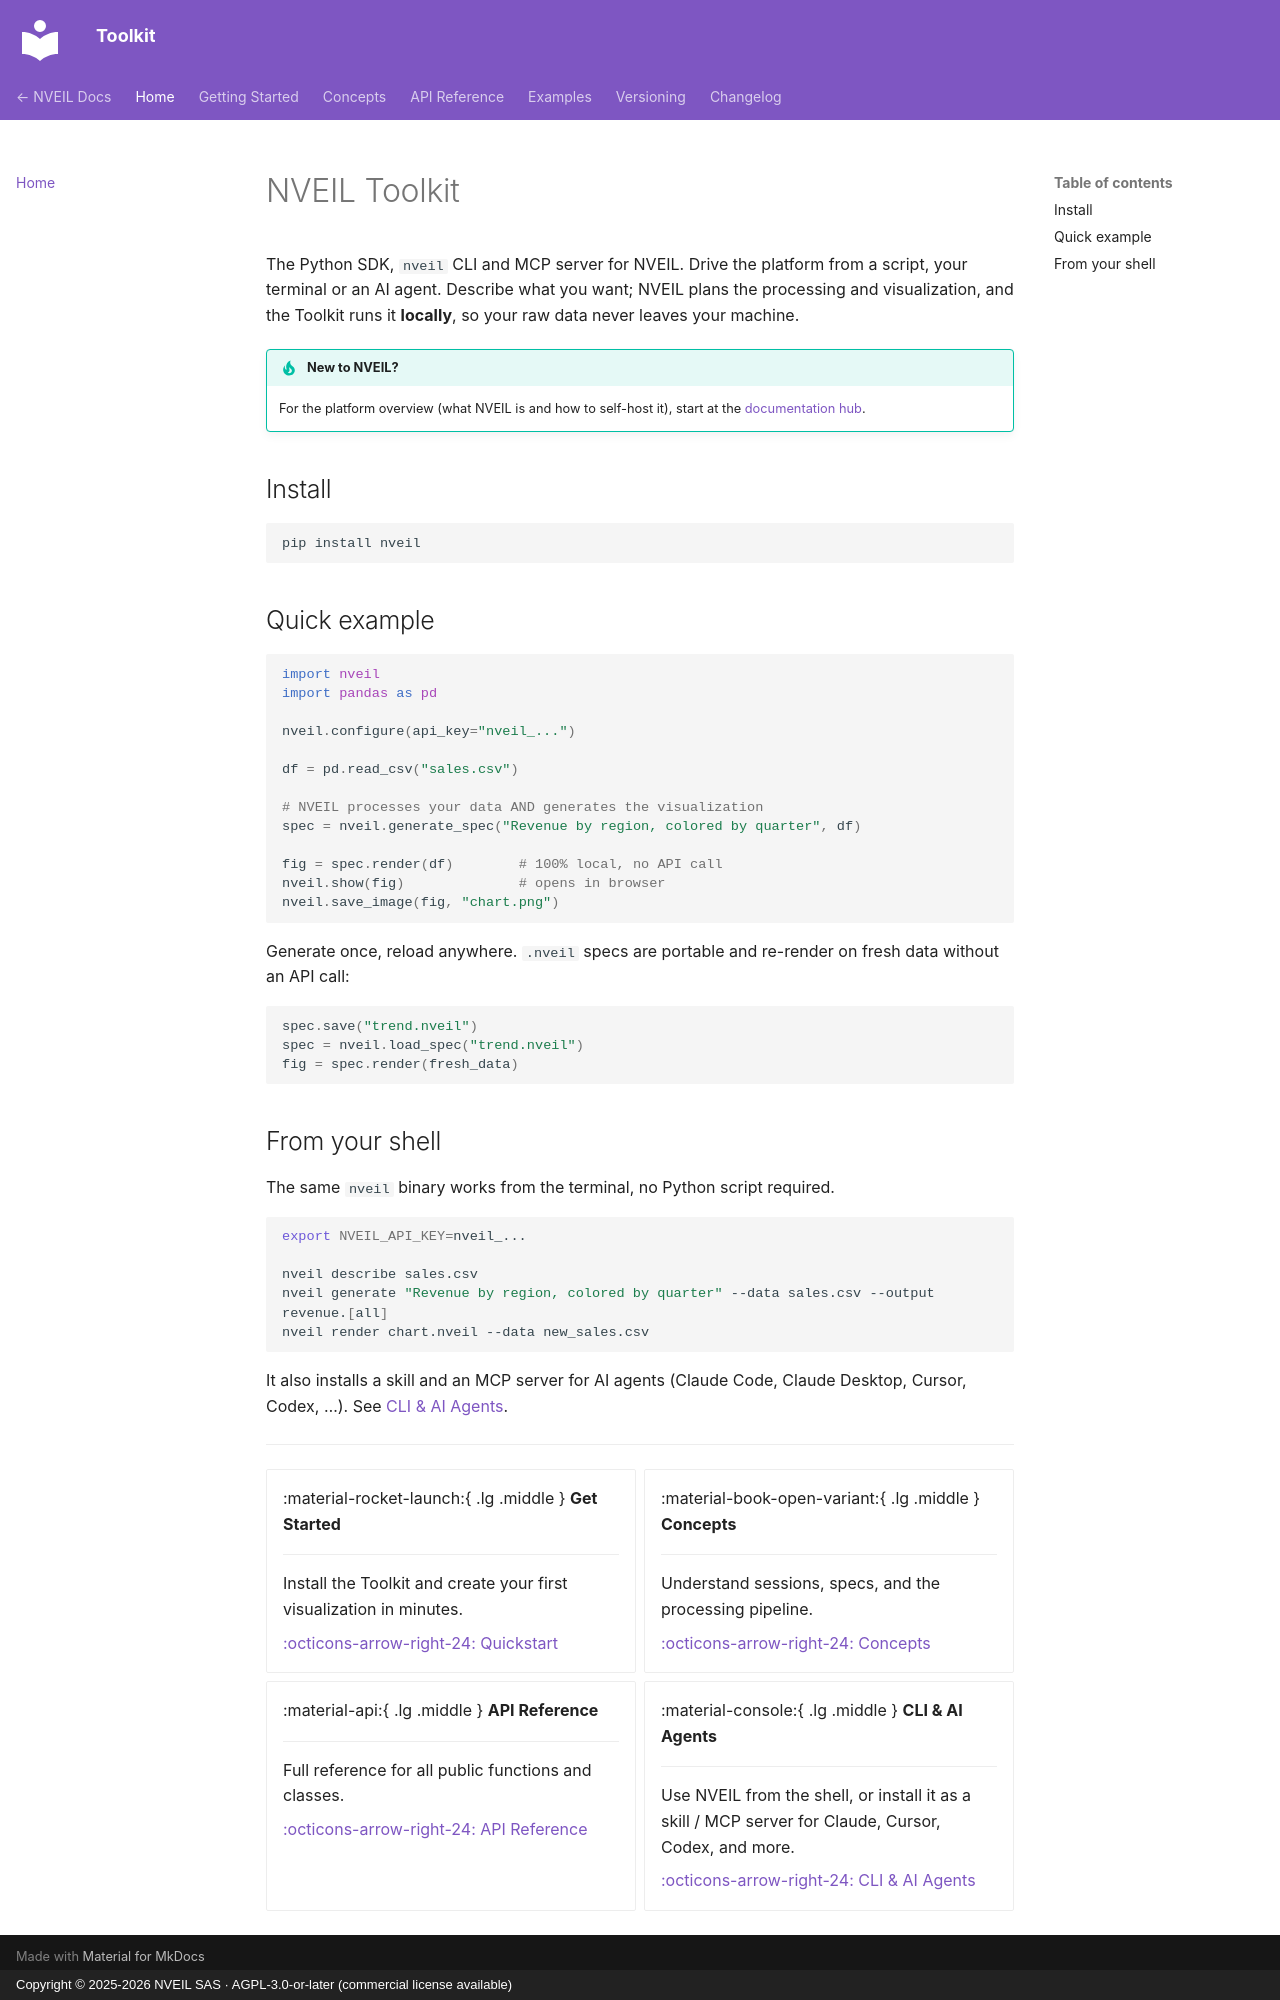

repository: nveil-ai/nveil-toolkit · page: index.html · generator: mkdocs · copyright: Copyright © 2025-2026 NVEIL SAS · AGPL-3.0-or-later (commercial license available)

<div class="nveil-ai-context" aria-hidden="true">
<p><strong>AI assistant context.</strong> This is the NVEIL Toolkit documentation. The Toolkit is the Python SDK, <code>nveil</code> CLI and MCP server for NVEIL, the AI platform for data processing and visualization. For the platform overview, see the docs hub at https://docs.nveil.com.</p>
<p><strong>Use it from Python:</strong> <code>import nveil</code>, <code>nveil.configure(api_key="nveil_...")</code>, <code>spec = nveil.generate_spec("describe what you want", dataframe)</code>, <code>fig = spec.render(dataframe)</code> (local, no API call), <code>nveil.save_image(fig, "output.png")</code>. Only metadata leaves the machine; raw data is processed locally. Specs save to portable <code>.nveil</code> files and reload without a server.</p>
<p><strong>For AI agents:</strong> the same <code>nveil</code> binary ships a shell CLI (<code>nveil describe | generate | render | explain</code>), an installable skill for Claude Code / Claude Desktop / Cursor / Codex / Copilot / Aider (<code>nveil install-skill --client &lt;target&gt;</code>), and an MCP stdio server (<code>nveil install-mcp --client &lt;target&gt;</code>; server: <code>nveil mcp</code>). Full reference: <a href="getting-started/cli/">CLI &amp; AI Agents</a>.</p>
<p><strong>Install:</strong> <code>pip install nveil</code>.</p>
</div>

<script type="application/ld+json">
{
  "@context": "https://schema.org",
  "@type": "SoftwareApplication",
  "name": "NVEIL Toolkit",
  "alternateName": "nveil",
  "applicationCategory": "DeveloperApplication",
  "operatingSystem": "Windows, macOS, Linux",
  "programmingLanguage": "Python",
  "downloadUrl": "https://pypi.org/project/nveil/",
  "installUrl": "https://pypi.org/project/nveil/",
  "softwareRequirements": "Python 3.10+",
  "url": "https://docs.nveil.com/toolkit/",
  "sameAs": ["https://nveil.com", "https://pypi.org/project/nveil/"],
  "description": "The Python SDK, nveil CLI and MCP server for NVEIL. Describe data pipelines and visualizations in natural language; NVEIL plans them from metadata and the Toolkit executes everything locally. Deterministic, auditable output via Apache ECharts, VTK, DeckGL, and more.",
  "offers": { "@type": "Offer", "price": "0", "priceCurrency": "USD" }
}
</script>

# NVEIL Toolkit

The Python SDK, `nveil` CLI and MCP server for NVEIL. Drive the platform from a script, your terminal or an AI agent. Describe what you want; NVEIL plans the processing and visualization, and the Toolkit runs it **locally**, so your raw data never leaves your machine.

!!! tip "New to NVEIL?"
    For the platform overview (what NVEIL is and how to self-host it), start at the [documentation hub](https://docs.nveil.com/).

## Install

```bash
pip install nveil
```

## Quick example

```python
import nveil
import pandas as pd

nveil.configure(api_key="nveil_...")

df = pd.read_csv("sales.csv")

# NVEIL processes your data AND generates the visualization
spec = nveil.generate_spec("Revenue by region, colored by quarter", df)

fig = spec.render(df)        # 100% local, no API call
nveil.show(fig)              # opens in browser
nveil.save_image(fig, "chart.png")
```

Generate once, reload anywhere. `.nveil` specs are portable and re-render on fresh data without an API call:

```python
spec.save("trend.nveil")
spec = nveil.load_spec("trend.nveil")
fig = spec.render(fresh_data)
```

## From your shell

The same `nveil` binary works from the terminal, no Python script required.

```bash
export NVEIL_API_KEY=nveil_...

nveil describe sales.csv
nveil generate "Revenue by region, colored by quarter" --data sales.csv --output revenue.[all]
nveil render chart.nveil --data new_sales.csv
```

It also installs a skill and an MCP server for AI agents (Claude Code, Claude Desktop, Cursor, Codex, …). See [CLI & AI Agents](getting-started/cli.md).

---

<div class="grid cards" markdown>

-   :material-rocket-launch:{ .lg .middle } **Get Started**

    ---

    Install the Toolkit and create your first visualization in minutes.

    [:octicons-arrow-right-24: Quickstart](getting-started/quickstart.md)

-   :material-book-open-variant:{ .lg .middle } **Concepts**

    ---

    Understand sessions, specs, and the processing pipeline.

    [:octicons-arrow-right-24: Concepts](concepts/index.md)

-   :material-api:{ .lg .middle } **API Reference**

    ---

    Full reference for all public functions and classes.

    [:octicons-arrow-right-24: API Reference](api-reference/index.md)

-   :material-console:{ .lg .middle } **CLI & AI Agents**

    ---

    Use NVEIL from the shell, or install it as a skill / MCP server for Claude, Cursor, Codex, and more.

    [:octicons-arrow-right-24: CLI & AI Agents](getting-started/cli.md)

</div>
